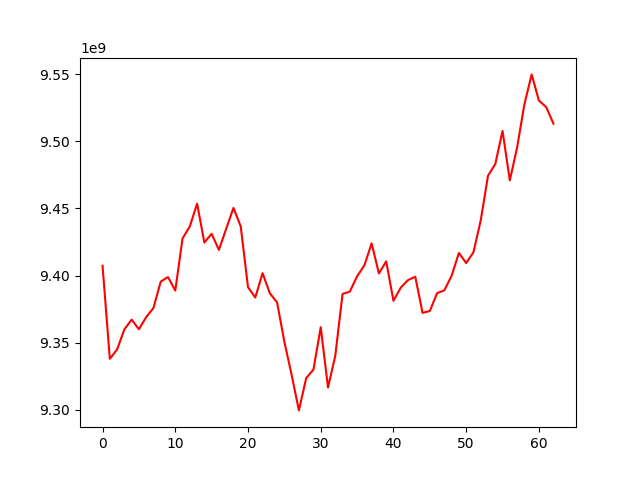

Source data for this figure (header and first rows):
account_value, date, daily_return
9407252440, 2023-03-17, 
9338050351, 2023-03-20, -0.007356
9344972616, 2023-03-21, 0.0007413
9359945238, 2023-03-22, 0.001602
9367189272, 2023-03-23, 0.0007739
9360072256, 2023-03-24, -0.0007598
9369058867, 2023-03-27, 0.0009601
9375896045, 2023-03-28, 0.0007298
9395485563, 2023-03-29, 0.002089
9398912531, 2023-03-30, 0.0003647
9388863456, 2023-03-31, -0.001069
9427683767, 2023-04-03, 0.004135
9436588134, 2023-04-04, 0.0009445
9453589721, 2023-04-05, 0.001802
9424576403, 2023-04-06, -0.003069
9431114532, 2023-04-07, 0.0006937
9419119448, 2023-04-10, -0.001272
9434808387, 2023-04-11, 0.001666
9450359681, 2023-04-12, 0.001648
9436615206, 2023-04-13, -0.001454
9391372170, 2023-04-14, -0.004794
9383629726, 2023-04-17, -0.0008244
9401799993, 2023-04-18, 0.001936
9386878672, 2023-04-19, -0.001587
9380014647, 2023-04-20, -0.0007312
9350773419, 2023-04-21, -0.003117
9325988963, 2023-04-24, -0.002651
9299630591, 2023-04-25, -0.002826
9323710674, 2023-04-26, 0.002589
9330039433, 2023-04-27, 0.0006788
9361559696, 2023-04-28, 0.003378
9316657170, 2023-05-04, -0.004796
9340264650, 2023-05-05, 0.002534
9386310669, 2023-05-08, 0.00493
9388068233, 2023-05-09, 0.0001872
9399454568, 2023-05-10, 0.001213
9407600809, 2023-05-11, 0.0008667
9423972364, 2023-05-12, 0.00174
9401557801, 2023-05-15, -0.002378
9410569837, 2023-05-16, 0.0009586
9381235085, 2023-05-17, -0.003117
9391010608, 2023-05-18, 0.001042
9396650551, 2023-05-19, 0.0006006
9399145916, 2023-05-22, 0.0002656
9372242511, 2023-05-23, -0.002862
9373633384, 2023-05-24, 0.0001484
9386919067, 2023-05-25, 0.001417
9389008489, 2023-05-26, 0.0002226
9399900746, 2023-05-29, 0.00116
9416831281, 2023-05-30, 0.001801
9409290338, 2023-05-31, -0.0008008
9417369745, 2023-06-01, 0.0008587
9441061942, 2023-06-02, 0.002516
9474311193, 2023-06-05, 0.003522
9483005779, 2023-06-06, 0.0009177
9507673086, 2023-06-07, 0.002601
9470856691, 2023-06-08, -0.003872
9495315881, 2023-06-09, 0.002583
9527346709, 2023-06-12, 0.003373
9549763660, 2023-06-13, 0.002353
... 3 more rows
